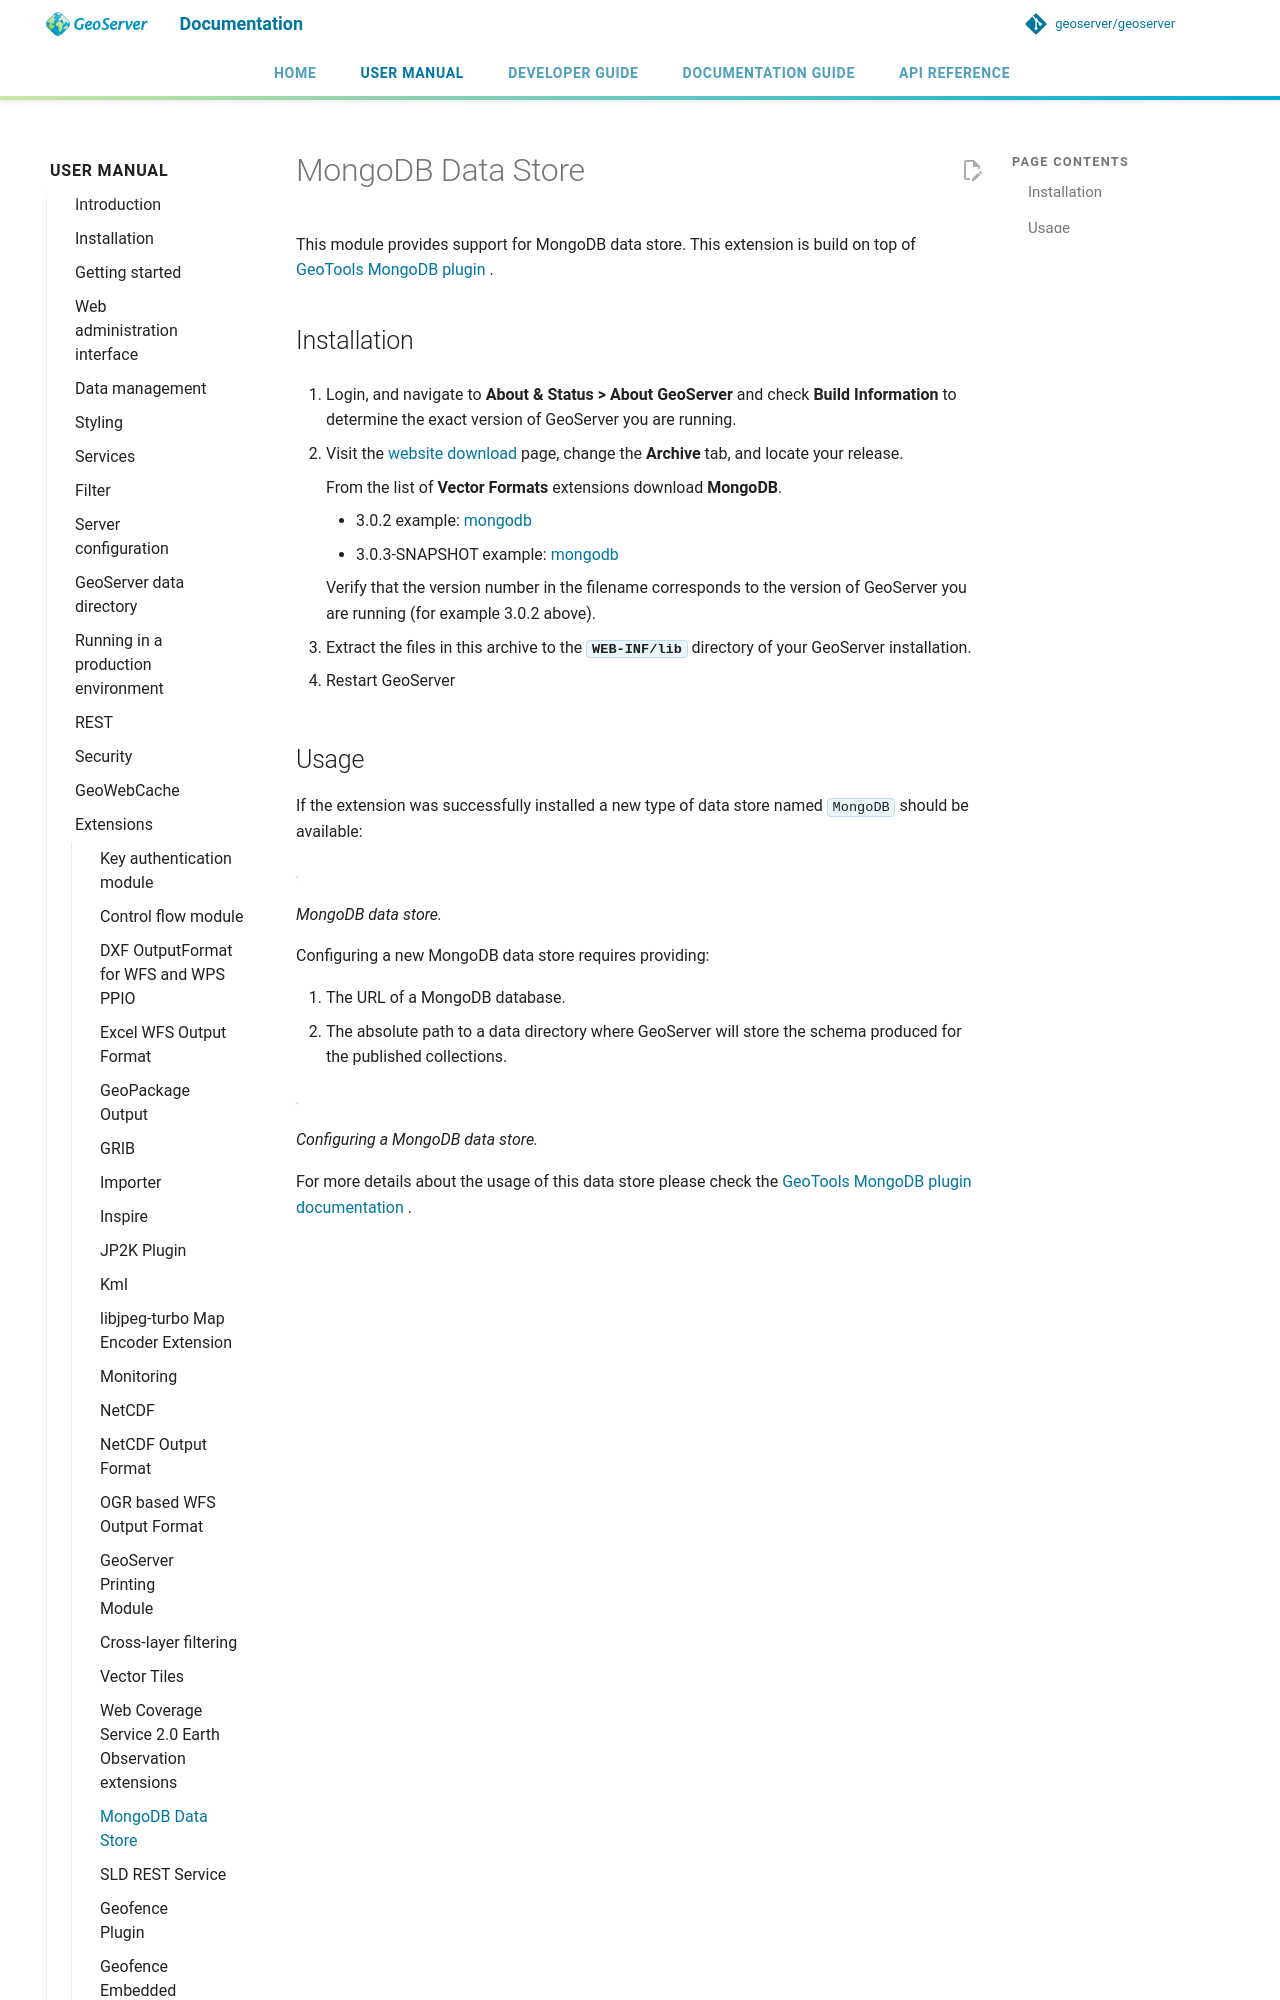

repository: geoserver/geoserver · page: 3.0.x/en/user/extensions/mongodb/index.html · generator: mkdocs

---
render_macros: true
---


# MongoDB Data Store

This module provides support for MongoDB data store. This extension is build on top of [GeoTools MongoDB plugin
<library/data/mongodb.html>](https://docs.geotools.org/GeoTools MongoDB plugin
<library/data/mongodb.html>).

## Installation

1.  Login, and navigate to **About & Status > About GeoServer** and check **Build Information** to determine the exact version of GeoServer you are running.

2.  Visit the [website download](https://geoserver.org/download) page, change the **Archive** tab, and locate your release.

    From the list of **Vector Formats** extensions download **MongoDB**.

    - {{ release }} example: [mongodb](https://sourceforge.net/projects/geoserver/files/GeoServer/{{ release }}/extensions/geoserver-{{ release }}-mongodb-plugin.zip)
    - {{ snapshot }} example: [mongodb]({{ nightly_extension }}mongodb-plugin.zip)

    Verify that the version number in the filename corresponds to the version of GeoServer you are running (for example {{ release }} above).

3.  Extract the files in this archive to the **`WEB-INF/lib`** directory of your GeoServer installation.

4.  Restart GeoServer
